Run: headless pygame with SDL's dummy video driver; simulated clock (each Clock.tick advances the game by its frame time, no real sleeping); random seed 0; keys injected as events and as key.get_pressed() state; mouse plan: one left click at the window centre at the start of phase 2, then a move to the lower-right quarter at the start of phase 3.
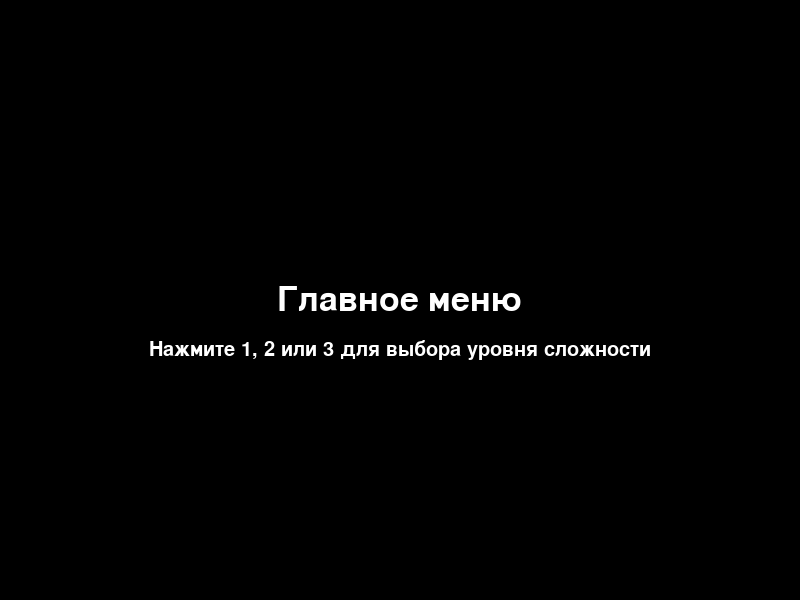
Frame 1 of 4 · flips 1–60 · no input
Frame 2 of 4 · flips 61–180 · clicked the window centre · tapped SPACE, RETURN · held RIGHT (→), D · screen unchanged from frame 1, image omitted
Frame 3 of 4 · flips 181–300 · moved the mouse to the lower-right quarter · held DOWN (↓), S · screen unchanged from frame 2, image omitted
Frame 4 of 4 · flips 301–420 · held LEFT (←), A, UP (↑), W · screen unchanged from frame 3, image omitted

The pygame program that drew these frames:

import pygame
import random

# Инициализация Pygame
pygame.init()

# Размеры окна
screen_width = 800
screen_height = 600

# Цвета
white = (255, 255, 255)
black = (0, 0, 0)

# Создание игрового окна
screen = pygame.display.set_mode((screen_width, screen_height))
pygame.display.set_caption("Игра")

# Размеры и скорость блока
block_size = 50
block_speed = 5

# Изначальный скин блока
block_skin = pygame.Surface((block_size, block_size))
block_skin.fill(white)

clock = pygame.time.Clock()


# Главное меню игры
def main_menu():
    running = True

    while running:
        for event in pygame.event.get():
            if event.type == pygame.QUIT:
                pygame.quit()
                quit()
            if event.type == pygame.KEYDOWN:
                if event.key == pygame.K_1:
                    game_loop(1, block_size, block_speed)  # Легкий уровень сложности
                elif event.key == pygame.K_2:
                    game_loop(2, block_size, block_speed)  # Средний уровень сложности
                elif event.key == pygame.K_3:
                    game_loop(3, block_size, block_speed)  # Тяжелый уровень сложности

        screen.fill(black)
        font = pygame.font.SysFont(None, 50)
        text = font.render("Главное меню", True, white)
        screen.blit(text, (screen_width / 2 - text.get_width() / 2, screen_height / 2 - text.get_height() / 2))

        font = pygame.font.SysFont(None, 30)
        text = font.render("Нажмите 1, 2 или 3 для выбора уровня сложности", True, white)
        screen.blit(text, (screen_width / 2 - text.get_width() / 2, screen_height / 2 - text.get_height() / 2 + 50))

        pygame.display.update()
        clock.tick(15)


# Основной игровой цикл
def game_loop(difficulty, block_size, block_speed):
    block_x = screen_width // 2
    block_y = screen_height // 2

    game_over = False

    if difficulty == 1:
        move_distance = 50
    elif difficulty == 2:
        move_distance = 100
    elif difficulty == 3:
        move_distance = 150

    while not game_over:
        for event in pygame.event.get():
            if event.type == pygame.QUIT:
                pygame.quit()
                quit()
            if event.type == pygame.MOUSEBUTTONDOWN:
                mouse_x, mouse_y = pygame.mouse.get_pos()
                if block_x <= mouse_x <= block_x + block_size and block_y <= mouse_y <= block_y + block_size:
                    block_x += random.randint(-move_distance, move_distance)
                    block_y += random.randint(-move_distance, move_distance)

        # Проверка на столкновение с границами окна
        if block_x < 0:
            block_x = 0
        if block_x + block_size > screen_width:
            block_x = screen_width - block_size
        if block_y < 0:
            block_y = 0
        if block_y + block_size > screen_height:
            block_y = screen_height - block_size

        # Отрисовка на экране
        screen.fill(black)
        screen.blit(block_skin, (block_x, block_y))

        pygame.display.update()
        clock.tick(60)  # Ограничение частоты обновления экрана


# Запуск главного меню
main_menu()
